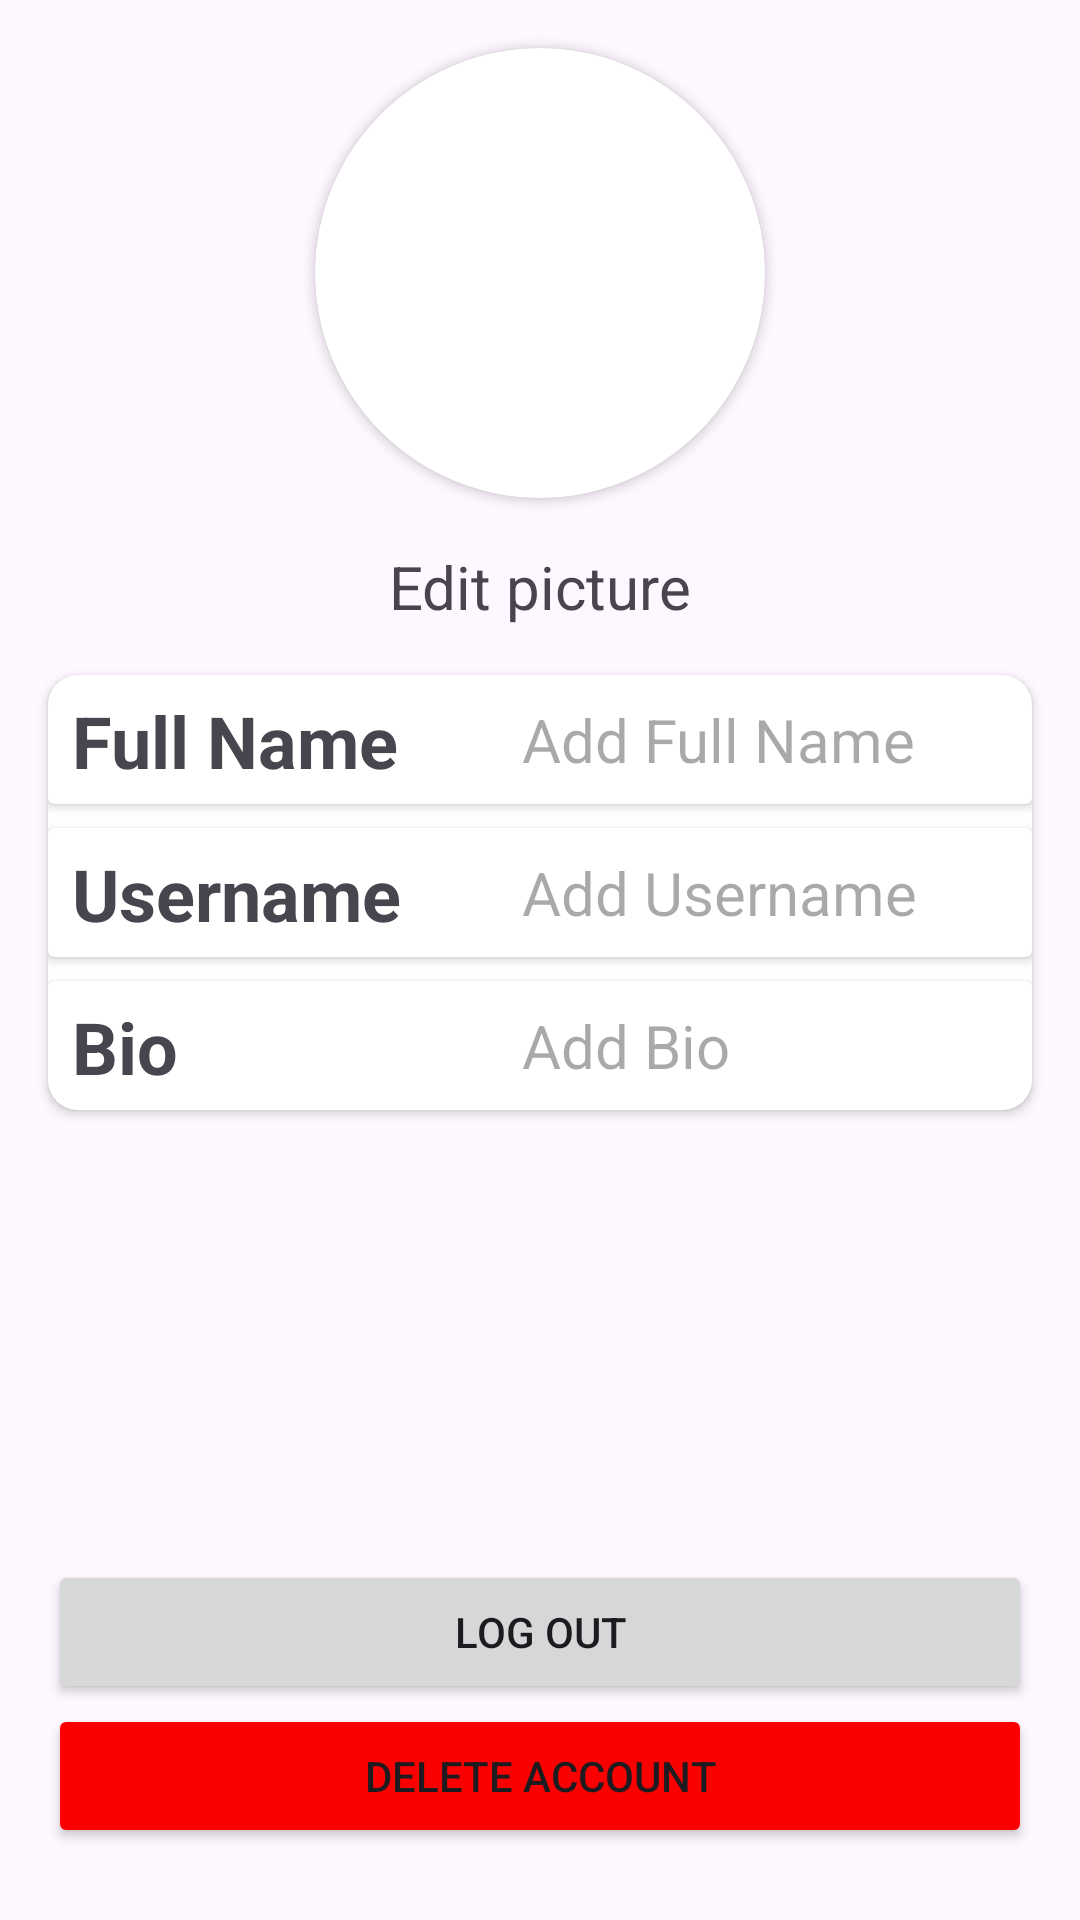

Android layout source for this screen:
<!-- AndroidManifest.xml: application theme Theme.SocialMedia -->
<!-- res/layout/edit_profile_fragment.xml -->
<?xml version="1.0" encoding="utf-8"?>
<androidx.constraintlayout.widget.ConstraintLayout xmlns:android="http://schemas.android.com/apk/res/android"
    xmlns:app="http://schemas.android.com/apk/res-auto"
    xmlns:tools="http://schemas.android.com/tools"
    android:layout_width="match_parent"
    android:layout_height="match_parent"
    tools:context=".profile.editUserProfile.EditProfileFragment">

    <androidx.cardview.widget.CardView
        android:id="@+id/cardView5"
        android:layout_width="150dp"
        android:layout_height="150dp"
        android:layout_marginTop="16dp"
        app:cardCornerRadius="999dp"
        app:layout_constraintEnd_toEndOf="parent"
        app:layout_constraintStart_toStartOf="parent"
        app:layout_constraintTop_toTopOf="parent">

        <androidx.constraintlayout.widget.ConstraintLayout
            android:layout_width="match_parent"
            android:layout_height="match_parent">

            <ImageView
                android:id="@+id/imageView"
                android:layout_width="match_parent"
                android:layout_height="match_parent"
                tools:src="@tools:sample/avatars" />

        </androidx.constraintlayout.widget.ConstraintLayout>

    </androidx.cardview.widget.CardView>

    <TextView
        android:id="@+id/editProfileTextViewButton"
        android:layout_width="wrap_content"
        android:layout_height="wrap_content"
        android:layout_marginTop="16dp"
        android:clickable="true"
        android:text="Edit picture"
        android:textSize="20sp"
        app:layout_constraintEnd_toEndOf="@+id/cardView5"
        app:layout_constraintStart_toStartOf="@+id/cardView5"
        app:layout_constraintTop_toBottomOf="@+id/cardView5" />

    <androidx.cardview.widget.CardView
        android:layout_width="match_parent"
        android:layout_height="wrap_content"
        android:layout_marginStart="16dp"
        android:layout_marginTop="16dp"
        android:layout_marginEnd="16dp"
        app:cardCornerRadius="10dp"
        app:layout_constraintEnd_toEndOf="parent"
        app:layout_constraintStart_toStartOf="parent"
        app:layout_constraintTop_toBottomOf="@+id/editProfileTextViewButton">

        <androidx.constraintlayout.widget.ConstraintLayout
            android:layout_width="match_parent"
            android:layout_height="wrap_content">

            <androidx.cardview.widget.CardView
                android:id="@+id/editNameCardView"
                android:layout_width="match_parent"
                android:layout_height="wrap_content"
                android:clickable="true"
                app:layout_constraintEnd_toEndOf="parent"
                app:layout_constraintStart_toStartOf="parent"
                app:layout_constraintTop_toTopOf="parent">

                <androidx.constraintlayout.widget.ConstraintLayout
                    android:layout_width="match_parent"
                    android:layout_height="match_parent">

                    <TextView
                        android:id="@+id/fullNameProfileTextView"
                        android:layout_width="0dp"
                        android:layout_height="wrap_content"
                        android:layout_marginTop="8dp"
                        android:layout_marginBottom="8dp"
                        android:hint="Add Full Name"
                        android:textSize="20sp"
                        app:layout_constraintBottom_toBottomOf="parent"
                        app:layout_constraintEnd_toEndOf="parent"
                        app:layout_constraintStart_toEndOf="@+id/textView"
                        app:layout_constraintTop_toTopOf="parent" />

                    <TextView
                        android:id="@+id/textView"
                        android:layout_width="150dp"
                        android:layout_height="32dp"
                        android:layout_marginStart="8dp"
                        android:text="Full Name"
                        android:textSize="24sp"
                        android:textStyle="bold"
                        app:layout_constraintBottom_toBottomOf="parent"
                        app:layout_constraintStart_toStartOf="parent"
                        app:layout_constraintTop_toTopOf="parent" />
                </androidx.constraintlayout.widget.ConstraintLayout>
            </androidx.cardview.widget.CardView>

            <androidx.cardview.widget.CardView
                android:id="@+id/editUserNameCardView"
                android:layout_width="match_parent"
                android:layout_height="wrap_content"
                android:layout_marginTop="8dp"
                android:clickable="true"
                app:layout_constraintTop_toBottomOf="@+id/editNameCardView"
                tools:layout_editor_absoluteX="0dp">

                <androidx.constraintlayout.widget.ConstraintLayout
                    android:layout_width="match_parent"
                    android:layout_height="match_parent">

                    <TextView
                        android:id="@+id/textView4"
                        android:layout_width="150dp"
                        android:layout_height="32dp"
                        android:layout_marginStart="8dp"
                        android:text="Username"
                        android:textSize="24sp"
                        android:textStyle="bold"
                        app:layout_constraintBottom_toBottomOf="parent"
                        app:layout_constraintStart_toStartOf="parent"
                        app:layout_constraintTop_toTopOf="parent" />

                    <TextView
                        android:id="@+id/userNameProfileTextView"
                        android:layout_width="0dp"
                        android:layout_height="wrap_content"
                        android:layout_marginTop="8dp"
                        android:layout_marginBottom="8dp"
                        android:hint="Add Username"
                        android:textSize="20sp"
                        app:layout_constraintBottom_toBottomOf="parent"
                        app:layout_constraintEnd_toEndOf="parent"
                        app:layout_constraintStart_toEndOf="@+id/textView4"
                        app:layout_constraintTop_toTopOf="parent" />
                </androidx.constraintlayout.widget.ConstraintLayout>

            </androidx.cardview.widget.CardView>

            <androidx.cardview.widget.CardView
                android:id="@+id/editBioCardView"
                android:layout_width="match_parent"
                android:layout_height="wrap_content"
                android:layout_marginTop="8dp"
                android:clickable="true"
                app:layout_constraintBottom_toBottomOf="parent"
                app:layout_constraintTop_toBottomOf="@+id/editUserNameCardView"
                tools:layout_editor_absoluteX="0dp">

                <androidx.constraintlayout.widget.ConstraintLayout
                    android:layout_width="match_parent"
                    android:layout_height="match_parent">

                    <TextView
                        android:id="@+id/textView8"
                        android:layout_width="150dp"
                        android:layout_height="32dp"
                        android:layout_marginStart="8dp"
                        android:text="Bio"
                        android:textSize="24sp"
                        android:textStyle="bold"
                        app:layout_constraintBottom_toBottomOf="parent"
                        app:layout_constraintStart_toStartOf="parent"
                        app:layout_constraintTop_toTopOf="parent" />

                    <TextView
                        android:id="@+id/bioProfileTextView"
                        android:layout_width="0dp"
                        android:layout_height="wrap_content"
                        android:layout_marginTop="8dp"
                        android:layout_marginEnd="8dp"
                        android:layout_marginBottom="8dp"
                        android:hint="Add Bio"
                        android:textSize="20sp"
                        app:layout_constraintBottom_toBottomOf="parent"
                        app:layout_constraintEnd_toEndOf="parent"
                        app:layout_constraintHorizontal_bias="1.0"
                        app:layout_constraintStart_toEndOf="@+id/textView8"
                        app:layout_constraintTop_toTopOf="parent" />
                </androidx.constraintlayout.widget.ConstraintLayout>
            </androidx.cardview.widget.CardView>

        </androidx.constraintlayout.widget.ConstraintLayout>
    </androidx.cardview.widget.CardView>

    <Button
        android:id="@+id/logOutButton"
        android:layout_width="0dp"
        android:layout_height="wrap_content"
        android:layout_marginStart="16dp"
        android:layout_marginEnd="16dp"
        android:text="Log out"
        app:cornerRadius="10dp"
        app:layout_constraintBottom_toTopOf="@+id/deleteAccountButton"
        app:layout_constraintEnd_toEndOf="parent"
        app:layout_constraintStart_toStartOf="parent" />

    <Button
        android:id="@+id/deleteAccountButton"
        android:layout_width="0dp"
        android:layout_height="wrap_content"
        android:layout_marginStart="16dp"
        android:layout_marginEnd="16dp"
        android:layout_marginBottom="24dp"
        android:backgroundTint="#FA0000"
        android:text="Delete Account"
        app:cornerRadius="10dp"
        app:layout_constraintBottom_toBottomOf="parent"
        app:layout_constraintEnd_toEndOf="parent"
        app:layout_constraintHorizontal_bias="0.0"
        app:layout_constraintStart_toStartOf="parent" />

</androidx.constraintlayout.widget.ConstraintLayout>
<!-- resources referenced by this layout -->
<resources>
  <style name="Theme.SocialMedia" parent="Base.Theme.SocialMedia" />
  <style name="Base.Theme.SocialMedia" parent="Theme.Material3.DayNight">
          
          
      </style>
</resources>
